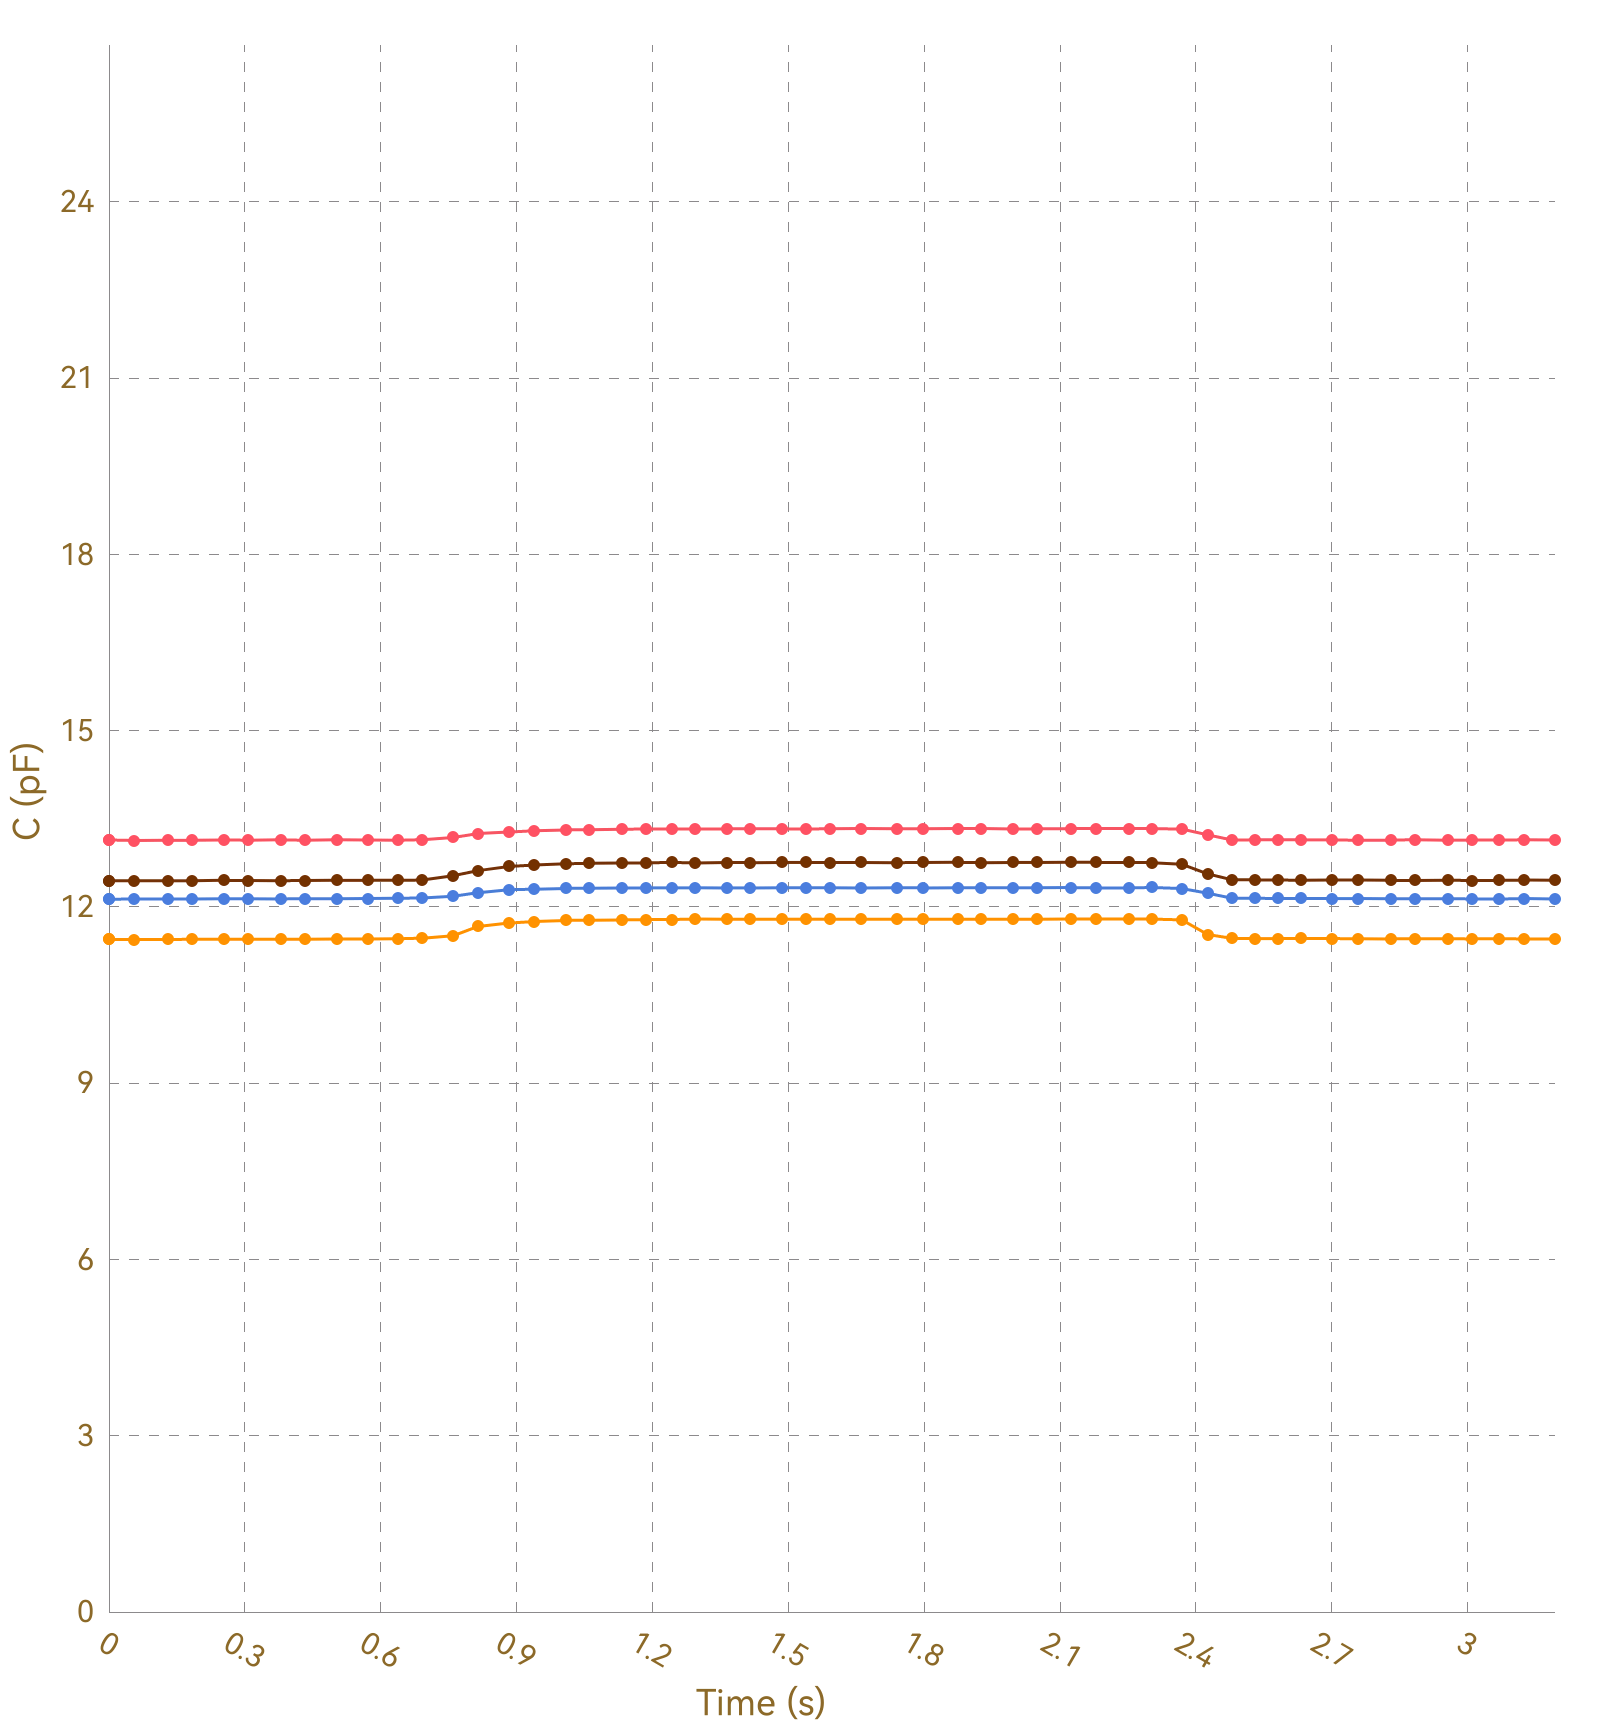

The data file committed next to this chart (first rows):
, Ch1, , Ch2, , Ch3, , Ch4, , Ch5, , Ch6, , Ch7, , Ch8, 
Time (s), C (pF), ΔC/C0 (%), C (pF), ΔC/C0 (%), C (pF), ΔC/C0 (%), C (pF), ΔC/C0 (%), C (pF), ΔC/C0 (%), C (pF), ΔC/C0 (%), C (pF), ΔC/C0 (%), C (pF), ΔC/C0 (%)
0.003, 13.14, 0.0000, 11.45, 0.0000, 12.13, 0.0000, 12.45, 0.0000, OL, OL, OL, OL, OL, OL, 0.0000, 0.0000
0.007, 13.13, 0.0000, 11.44, 0.0000, 12.13, 0.0000, 12.44, 0.0000, OL, OL, OL, OL, OL, OL, 0.0000, 0.0000
0.010, 13.13, 0.0000, 11.44, 0.0000, 12.13, 0.0000, 12.44, 0.0000, OL, OL, OL, OL, OL, OL, 0.0000, 0.0000
0.043, 13.13, 0.0000, 11.45, 0.0000, 12.14, 0.0000, 12.45, 0.0000, OL, OL, OL, OL, OL, OL, 0.0000, 0.0000
0.047, 13.13, 0.0000, 11.45, 0.0000, 12.14, 0.0000, 12.44, 0.0000, OL, OL, OL, OL, OL, OL, 0.0000, 0.0000
0.052, 13.13, 0.0000, 11.44, 0.0000, 12.14, 0.0000, 12.44, 0.0000, OL, OL, OL, OL, OL, OL, 0.0000, 0.0000
0.056, 13.14, 0.0000, 11.45, 0.0000, 12.13, 0.0000, 12.45, 0.0000, OL, OL, OL, OL, OL, OL, 0.0000, 0.0000
0.060, 13.14, 0.0000, 11.44, 0.0000, 12.13, 0.0000, 12.44, 0.0000, OL, OL, OL, OL, OL, OL, 0.0000, 0.0000
0.090, 13.13, 0.0000, 11.44, 0.0000, 12.13, 0.0000, 12.44, 0.0000, OL, OL, OL, OL, OL, OL, 0.0000, 0.0000
0.094, 13.14, 0.0000, 11.45, 0.0000, 12.13, 0.0000, 12.45, 0.0000, OL, OL, OL, OL, OL, OL, 0.0000, 0.0000
0.096, 13.14, 0.0000, 11.45, 0.0000, 12.13, 0.0000, 12.45, 0.0000, OL, OL, OL, OL, OL, OL, 0.0000, 0.0000
0.099, 13.13, 0.0000, 11.44, 0.0000, 12.14, 0.0000, 12.45, 0.0000, OL, OL, OL, OL, OL, OL, 0.0000, 0.0000
0.131, 13.13, 0.0000, 11.44, 0.0000, 12.13, 0.0000, 12.45, 0.0000, OL, OL, OL, OL, OL, OL, 0.0000, 0.0000
0.134, 13.13, 0.0000, 11.44, 0.0000, 12.13, 0.0000, 12.45, 0.0000, OL, OL, OL, OL, OL, OL, 0.0000, 0.0000
0.136, 13.14, 0.0000, 11.45, 0.0000, 12.14, 0.0000, 12.45, 0.0000, OL, OL, OL, OL, OL, OL, 0.0000, 0.0000
0.143, 13.13, 0.0000, 11.44, 0.0000, 12.14, 0.0000, 12.45, 0.0000, OL, OL, OL, OL, OL, OL, 0.0000, 0.0000
0.146, 13.14, 0.0000, 11.44, 0.0000, 12.14, 0.0000, 12.45, 0.0000, OL, OL, OL, OL, OL, OL, 0.0000, 0.0000
0.176, 13.13, 0.0000, 11.45, 0.0000, 12.13, 0.0000, 12.45, 0.0000, OL, OL, OL, OL, OL, OL, 0.0000, 0.0000
0.184, 13.13, 0.0000, 11.45, 0.0000, 12.13, 0.0000, 12.44, 0.0000, OL, OL, OL, OL, OL, OL, 0.0000, 0.0000
0.184, 13.13, 0.0000, 11.45, 0.0000, 12.14, 0.0000, 12.45, 0.0000, OL, OL, OL, OL, OL, OL, 0.0000, 0.0000
0.214, 13.14, 0.0000, 11.44, 0.0000, 12.13, 0.0000, 12.45, 0.0000, OL, OL, OL, OL, OL, OL, 0.0000, 0.0000
0.218, 13.14, 0.0000, 11.44, 0.0000, 12.14, 0.0000, 12.45, 0.0000, OL, OL, OL, OL, OL, OL, 0.0000, 0.0000
0.220, 13.14, 0.0000, 11.44, 0.0000, 12.14, 0.0000, 12.44, 0.0000, OL, OL, OL, OL, OL, OL, 0.0000, 0.0000
0.223, 13.13, 0.0000, 11.45, 0.0000, 12.14, 0.0000, 12.45, 0.0000, OL, OL, OL, OL, OL, OL, 0.0000, 0.0000
0.253, 13.13, 0.0000, 11.45, 0.0000, 12.14, 0.0000, 12.44, 0.0000, OL, OL, OL, OL, OL, OL, 0.0000, 0.0000
0.257, 13.13, 0.0000, 11.45, 0.0000, 12.14, 0.0000, 12.45, 0.0000, OL, OL, OL, OL, OL, OL, 0.0000, 0.0000
0.259, 13.13, 0.0000, 11.45, 0.0000, 12.14, 0.0000, 12.44, 0.0000, OL, OL, OL, OL, OL, OL, 0.0000, 0.0000
0.265, 13.14, 0.0000, 11.45, 0.0000, 12.14, 0.0000, 12.45, 0.0000, OL, OL, OL, OL, OL, OL, 0.0000, 0.0000
0.267, 13.13, 0.0000, 11.45, 0.0000, 12.14, 0.0000, 12.45, 0.0000, OL, OL, OL, OL, OL, OL, 0.0000, 0.0000
0.298, 13.14, 0.0000, 11.45, 0.0000, 12.14, 0.0000, 12.45, 0.0000, OL, OL, OL, OL, OL, OL, 0.0000, 0.0000
0.301, 13.14, 0.0000, 11.45, 0.0000, 12.14, 0.0000, 12.44, 0.0000, OL, OL, OL, OL, OL, OL, 0.0000, 0.0000
0.306, 13.14, 0.0000, 11.45, 0.0000, 12.14, 0.0000, 12.45, 0.0000, OL, OL, OL, OL, OL, OL, 0.0000, 0.0000
0.337, 13.14, 0.0000, 11.45, 0.0000, 12.14, 0.0000, 12.45, 0.0000, OL, OL, OL, OL, OL, OL, 0.0000, 0.0000
0.340, 13.14, 0.0000, 11.45, 0.0000, 12.14, 0.0000, 12.44, 0.0000, OL, OL, OL, OL, OL, OL, 0.0000, 0.0000
0.342, 13.14, 0.0000, 11.45, 0.0000, 12.14, 0.0000, 12.45, 0.0000, OL, OL, OL, OL, OL, OL, 0.0000, 0.0000
0.345, 13.14, 0.0000, 11.45, 0.0000, 12.14, 0.0000, 12.45, 0.0000, OL, OL, OL, OL, OL, OL, 0.0000, 0.0000
0.349, 13.13, 0.0000, 11.45, 0.0000, 12.14, 0.0000, 12.45, 0.0000, OL, OL, OL, OL, OL, OL, 0.0000, 0.0000
0.379, 13.14, 0.0000, 11.45, 0.0000, 12.14, 0.0000, 12.45, 0.0000, OL, OL, OL, OL, OL, OL, 0.0000, 0.0000
0.383, 13.13, 0.0000, 11.45, 0.0000, 12.13, 0.0000, 12.45, 0.0000, OL, OL, OL, OL, OL, OL, 0.0000, 0.0000
0.385, 13.14, 0.0000, 11.45, 0.0000, 12.14, 0.0000, 12.45, 0.0000, OL, OL, OL, OL, OL, OL, 0.0000, 0.0000
0.392, 13.14, 0.0000, 11.45, 0.0000, 12.14, 0.0000, 12.46, 0.0000, OL, OL, OL, OL, OL, OL, 0.0000, 0.0000
0.421, 13.13, 0.0000, 11.45, 0.0000, 12.14, 0.0000, 12.45, 0.0000, OL, OL, OL, OL, OL, OL, 0.0000, 0.0000
0.425, 13.14, 0.0000, 11.45, 0.0000, 12.14, 0.0000, 12.45, 0.0000, OL, OL, OL, OL, OL, OL, 0.0000, 0.0000
0.427, 13.14, 0.0000, 11.45, 0.0000, 12.14, 0.0000, 12.45, 0.0000, OL, OL, OL, OL, OL, OL, 0.0000, 0.0000
0.432, 13.14, 0.0000, 11.45, 0.0000, 12.14, 0.0000, 12.45, 0.0000, OL, OL, OL, OL, OL, OL, 0.0000, 0.0000
0.464, 13.14, 0.0000, 11.45, 0.0000, 12.14, 0.0000, 12.45, 0.0000, OL, OL, OL, OL, OL, OL, 0.0000, 0.0000
0.468, 13.14, 0.0000, 11.45, 0.0000, 12.14, 0.0000, 12.45, 0.0000, OL, OL, OL, OL, OL, OL, 0.0000, 0.0000
0.470, 13.13, 0.0000, 11.45, 0.0000, 12.14, 0.0000, 12.45, 0.0000, OL, OL, OL, OL, OL, OL, 0.0000, 0.0000
0.472, 13.13, 0.0000, 11.45, 0.0000, 12.14, 0.0000, 12.45, 0.0000, OL, OL, OL, OL, OL, OL, 0.0000, 0.0000
0.503, 13.13, 0.0000, 11.45, 0.0000, 12.14, 0.0000, 12.45, 0.0000, OL, OL, OL, OL, OL, OL, 0.0000, 0.0000
0.506, 13.14, 0.0000, 11.45, 0.0000, 12.14, 0.0000, 12.45, 0.0000, OL, OL, OL, OL, OL, OL, 0.0000, 0.0000
0.509, 13.14, 0.0000, 11.45, 0.0000, 12.13, 0.0000, 12.45, 0.0000, OL, OL, OL, OL, OL, OL, 0.0000, 0.0000
0.534, 13.13, 0.0000, 11.45, 0.0000, 12.14, 0.0000, 12.45, 0.0000, OL, OL, OL, OL, OL, OL, 0.0000, 0.0000
0.536, 13.13, 0.0000, 11.45, 0.0000, 12.14, 0.0000, 12.45, 0.0000, OL, OL, OL, OL, OL, OL, 0.0000, 0.0000
0.543, 13.14, 0.0000, 11.45, 0.0000, 12.14, 0.0000, 12.45, 0.0000, OL, OL, OL, OL, OL, OL, 0.0000, 0.0000
0.545, 13.14, 0.0000, 11.45, 0.0000, 12.14, 0.0000, 12.44, 0.0000, OL, OL, OL, OL, OL, OL, 0.0000, 0.0000
0.571, 13.14, 0.0000, 11.45, 0.0000, 12.14, 0.0000, 12.45, 0.0000, OL, OL, OL, OL, OL, OL, 0.0000, 0.0000
0.579, 13.14, 0.0000, 11.45, 0.0000, 12.14, 0.0000, 12.45, 0.0000, OL, OL, OL, OL, OL, OL, 0.0000, 0.0000
0.581, 13.14, 0.0000, 11.45, 0.0000, 12.14, 0.0000, 12.45, 0.0000, OL, OL, OL, OL, OL, OL, 0.0000, 0.0000
... 270 more rows
